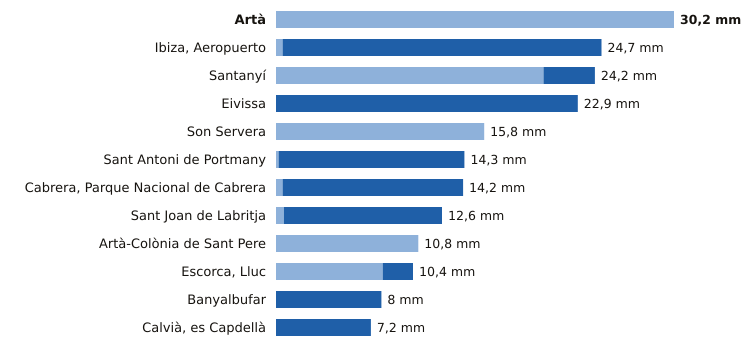

The file beside this chart, header and first rows:
estacion, provincia, indicativo, mm_6_dias_anteriores, mm_hoy, mm_7_dias, horas_de_hoy
Artà, Illes Balears, B526X, 30.2, 0.0, 30.2, 12
Ibiza, Aeropuerto, Illes Balears, B954, 0.5, 24.2, 24.7, 13
Santanyí, Illes Balears, B410B, 20.3, 3.9, 24.2, 13
Eivissa, Illes Balears, B957, 0.0, 22.9, 22.9, 13
Son Servera, Illes Balears, B496X, 15.8, 0.0, 15.8, 12
Sant Antoni de Portmany, Illes Balears, B925, 0.2, 14.1, 14.3, 13
Cabrera, Parque Nacional de Cabrera, Illes Balears, B398A, 0.5, 13.7, 14.2, 13
Sant Joan de Labritja, Illes Balears, B908X, 0.6, 12.0, 12.6, 12
Artà-Colònia de Sant Pere, Illes Balears, B603X, 10.8, 0.0, 10.8, 12
Escorca, Lluc, Illes Balears, B013X, 8.1, 2.3, 10.4, 13
Banyalbufar, Illes Balears, B087X, 0.0, 8.0, 8.0, 12
Calvià, es Capdellà, Illes Balears, B158X, 0.0, 7.2, 7.2, 12
